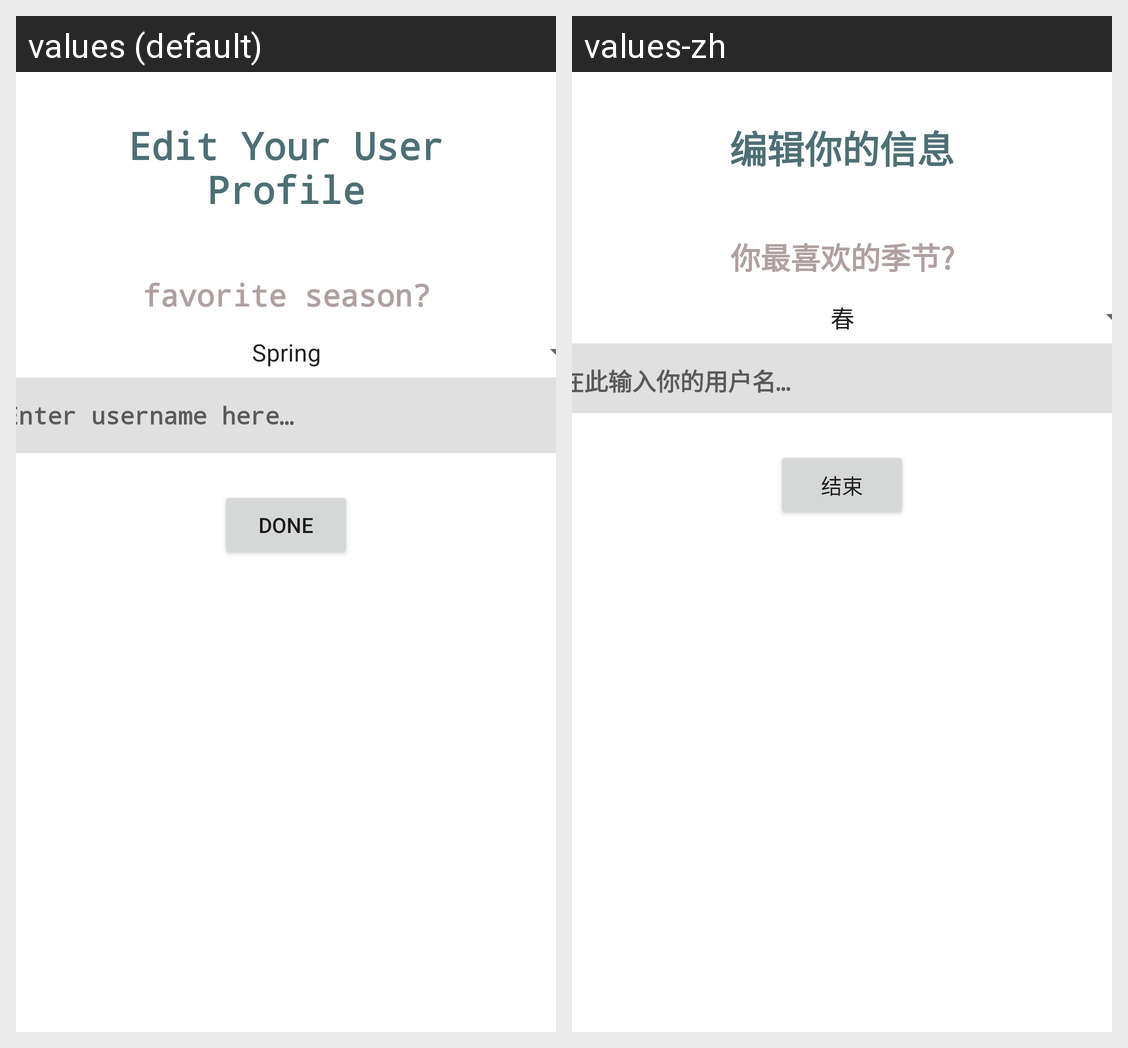

Locale-by-locale string values for the Android screen shown in this grid:
Android screen res/layout/fragment_dialog.xml rendered under 2 locales, left to right: values (default), values-zh. Device: Nexus 5 (rendered at 1080×1920; each locale shown at half size, 540×960, under a caption strip naming it); theme Theme.VanillaVinyl.
Strings drawn on this screen, with the default value and each locale's value (text and hints the layout hard-codes, and strings that could not be matched under every locale, appear in the picture but are not listed):

done
  values: Done
  values-zh: 结束

fav_season
  values: favorite season?
  values-zh: 你最喜欢的季节?

hint_user_name
  values: Enter username here…
  values-zh: 在此输入你的用户名…

edit_profile
  values: Edit Your User Profile
  values-zh: 编辑你的信息
